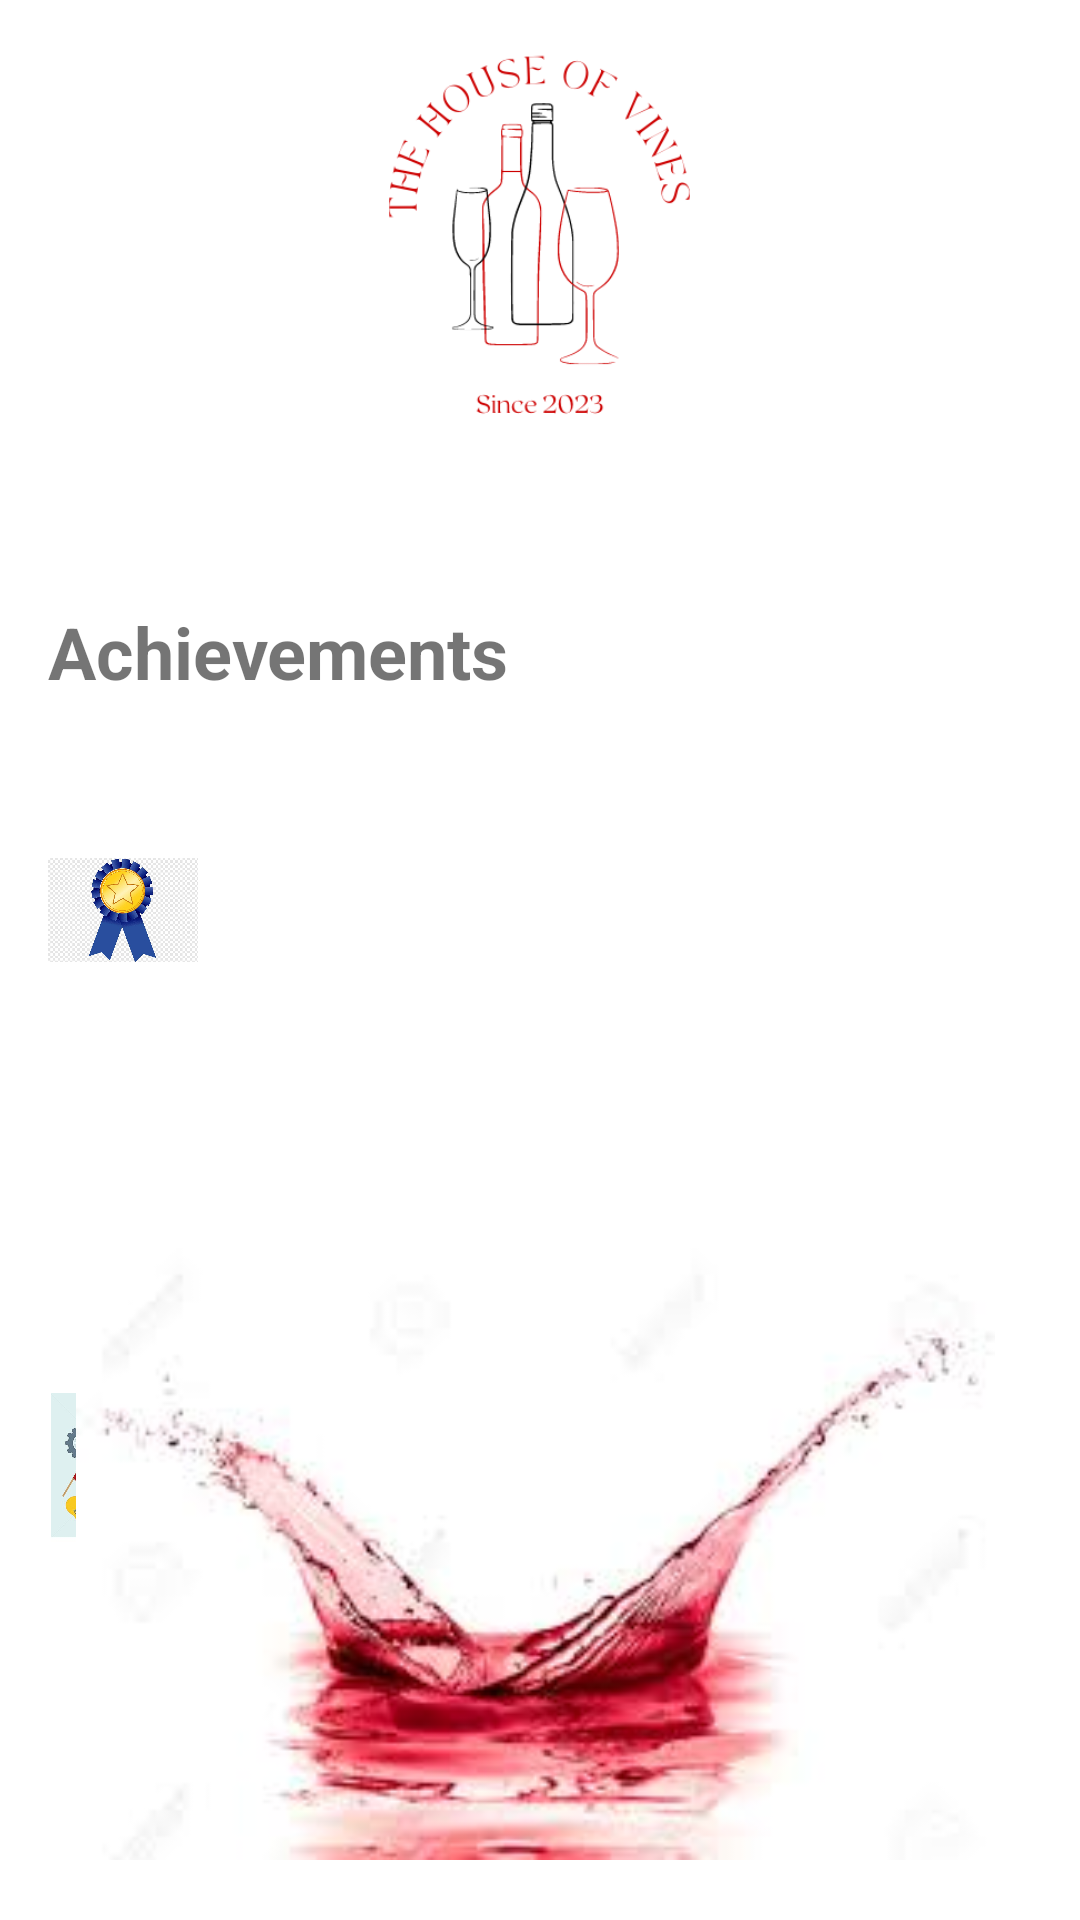

Layout XML and referenced resources for this Android screen:
<!-- AndroidManifest.xml: application theme Theme.TheHouseOfVines -->
<!-- res/layout/activity_achievement.xml -->
<?xml version="1.0" encoding="utf-8"?>
<androidx.constraintlayout.widget.ConstraintLayout xmlns:android="http://schemas.android.com/apk/res/android"
    xmlns:app="http://schemas.android.com/apk/res-auto"
    xmlns:tools="http://schemas.android.com/tools"
    android:layout_width="match_parent"
    android:layout_height="match_parent"
    android:background="@color/white"
    tools:context=".Achievement">

    <ImageView
        android:id="@+id/imageView2"
        android:layout_width="match_parent"
        android:layout_height="185dp"
        android:src="@drawable/logo"
        app:layout_constraintEnd_toEndOf="parent"
        app:layout_constraintStart_toStartOf="parent"
        app:layout_constraintTop_toTopOf="parent" />

    <TextView
        android:id="@+id/title"
        android:layout_width="wrap_content"
        android:layout_height="wrap_content"
        android:layout_marginStart="16dp"
        android:layout_marginTop="16dp"
        android:text="Achievements"
        android:textSize="24sp"
        android:textStyle="bold"
        app:layout_constraintStart_toStartOf="parent"
        app:layout_constraintTop_toBottomOf="@+id/imageView2" />


    <ImageView
        android:id="@+id/imageView3"
        android:layout_width="50dp"
        android:layout_height="50dp"
        android:layout_marginStart="16dp"
        android:layout_marginTop="45dp"
        app:layout_constraintStart_toStartOf="parent"
        app:layout_constraintTop_toBottomOf="@+id/title"
        app:srcCompat="@drawable/starter" />

    <TextView
        android:id="@+id/tvStarter"
        android:layout_width="wrap_content"
        android:layout_height="wrap_content"
        android:layout_marginStart="55dp"
        android:layout_marginTop="50dp"
        android:textStyle="bold"
        android:text="Congratulation you are a Starter\nYou've Added your first item to the application."
        android:visibility="invisible"
        app:layout_constraintStart_toEndOf="@+id/imageView3"
        app:layout_constraintTop_toBottomOf="@+id/title" />

    <ImageView
        android:id="@+id/imageView4"
        android:layout_width="50dp"
        android:layout_height="50dp"
        android:layout_marginStart="16dp"
        android:layout_marginTop="43dp"
        app:layout_constraintStart_toStartOf="parent"
        app:layout_constraintTop_toBottomOf="@+id/imageView3"
        app:srcCompat="@drawable/collector" />

    <TextView
        android:id="@+id/tvCollector"
        android:layout_width="wrap_content"
        android:layout_height="wrap_content"
        android:layout_marginStart="55dp"
        android:layout_marginTop="55dp"
        android:textStyle="bold"
        android:text="Congratulation you are a Collector\nYou've Added 3 items to the application."
        android:visibility="invisible"
        app:layout_constraintStart_toEndOf="@+id/imageView4"
        app:layout_constraintTop_toBottomOf="@+id/tvStarter" />

    <ImageView
        android:id="@+id/imageView6"
        android:layout_width="50dp"
        android:layout_height="50dp"
        android:layout_marginStart="16dp"
        android:layout_marginTop="43dp"
        app:layout_constraintStart_toStartOf="parent"
        app:layout_constraintTop_toBottomOf="@+id/imageView4"
        app:srcCompat="@drawable/packrat" />

    <TextView
        android:id="@+id/tvPackrat"
        android:layout_width="wrap_content"
        android:layout_height="wrap_content"
        android:layout_marginStart="55dp"
        android:layout_marginTop="59dp"
        android:textStyle="bold"
        android:text="Congratulation you are a Packrat\nYou've Added 10 items to the application."
        android:visibility="invisible"
        app:layout_constraintStart_toEndOf="@+id/imageView6"
        app:layout_constraintTop_toBottomOf="@+id/tvCollector" />


    <TextView
        android:id="@+id/message"
        android:layout_width="350dp"
        android:layout_height="wrap_content"
        android:layout_marginTop="40dp"
        android:textAllCaps="true"
        android:textStyle="bold"
        android:textAlignment="center"
        android:text="You have not added any item into this application"
        android:visibility="invisible"
        app:layout_constraintTop_toBottomOf="@+id/tvPackrat"
        tools:layout_editor_absoluteX="29dp" />

    <ImageView
        android:id="@+id/vsplash"
        android:layout_width="399dp"
        android:layout_height="224dp"
        android:paddingBottom="20dp"
        android:layout_marginStart="4dp"
        android:layout_marginEnd="8dp"
        app:layout_constraintBottom_toBottomOf="parent"
        app:layout_constraintEnd_toEndOf="parent"
        app:layout_constraintStart_toStartOf="parent"
        app:srcCompat="@drawable/vsplash" />

</androidx.constraintlayout.widget.ConstraintLayout>
<!-- resources referenced by this layout -->
<resources>
  <color name="white">#FFFFFFFF</color>
  <!-- drawable logo: png bitmap (drawable, 20552 bytes) -->
  <!-- drawable packrat: jpeg bitmap (drawable, 29706 bytes) -->
  <!-- drawable starter: jpeg bitmap (drawable, 90714 bytes) -->
  <!-- drawable vsplash: jpg bitmap (drawable, 5603 bytes) -->
  <style name="Theme.TheHouseOfVines" parent="Base.Theme.TheHouseOfVines" />
  <style name="Base.Theme.TheHouseOfVines" parent="Theme.AppCompat.DayNight.NoActionBar">
          
          
      </style>
</resources>
